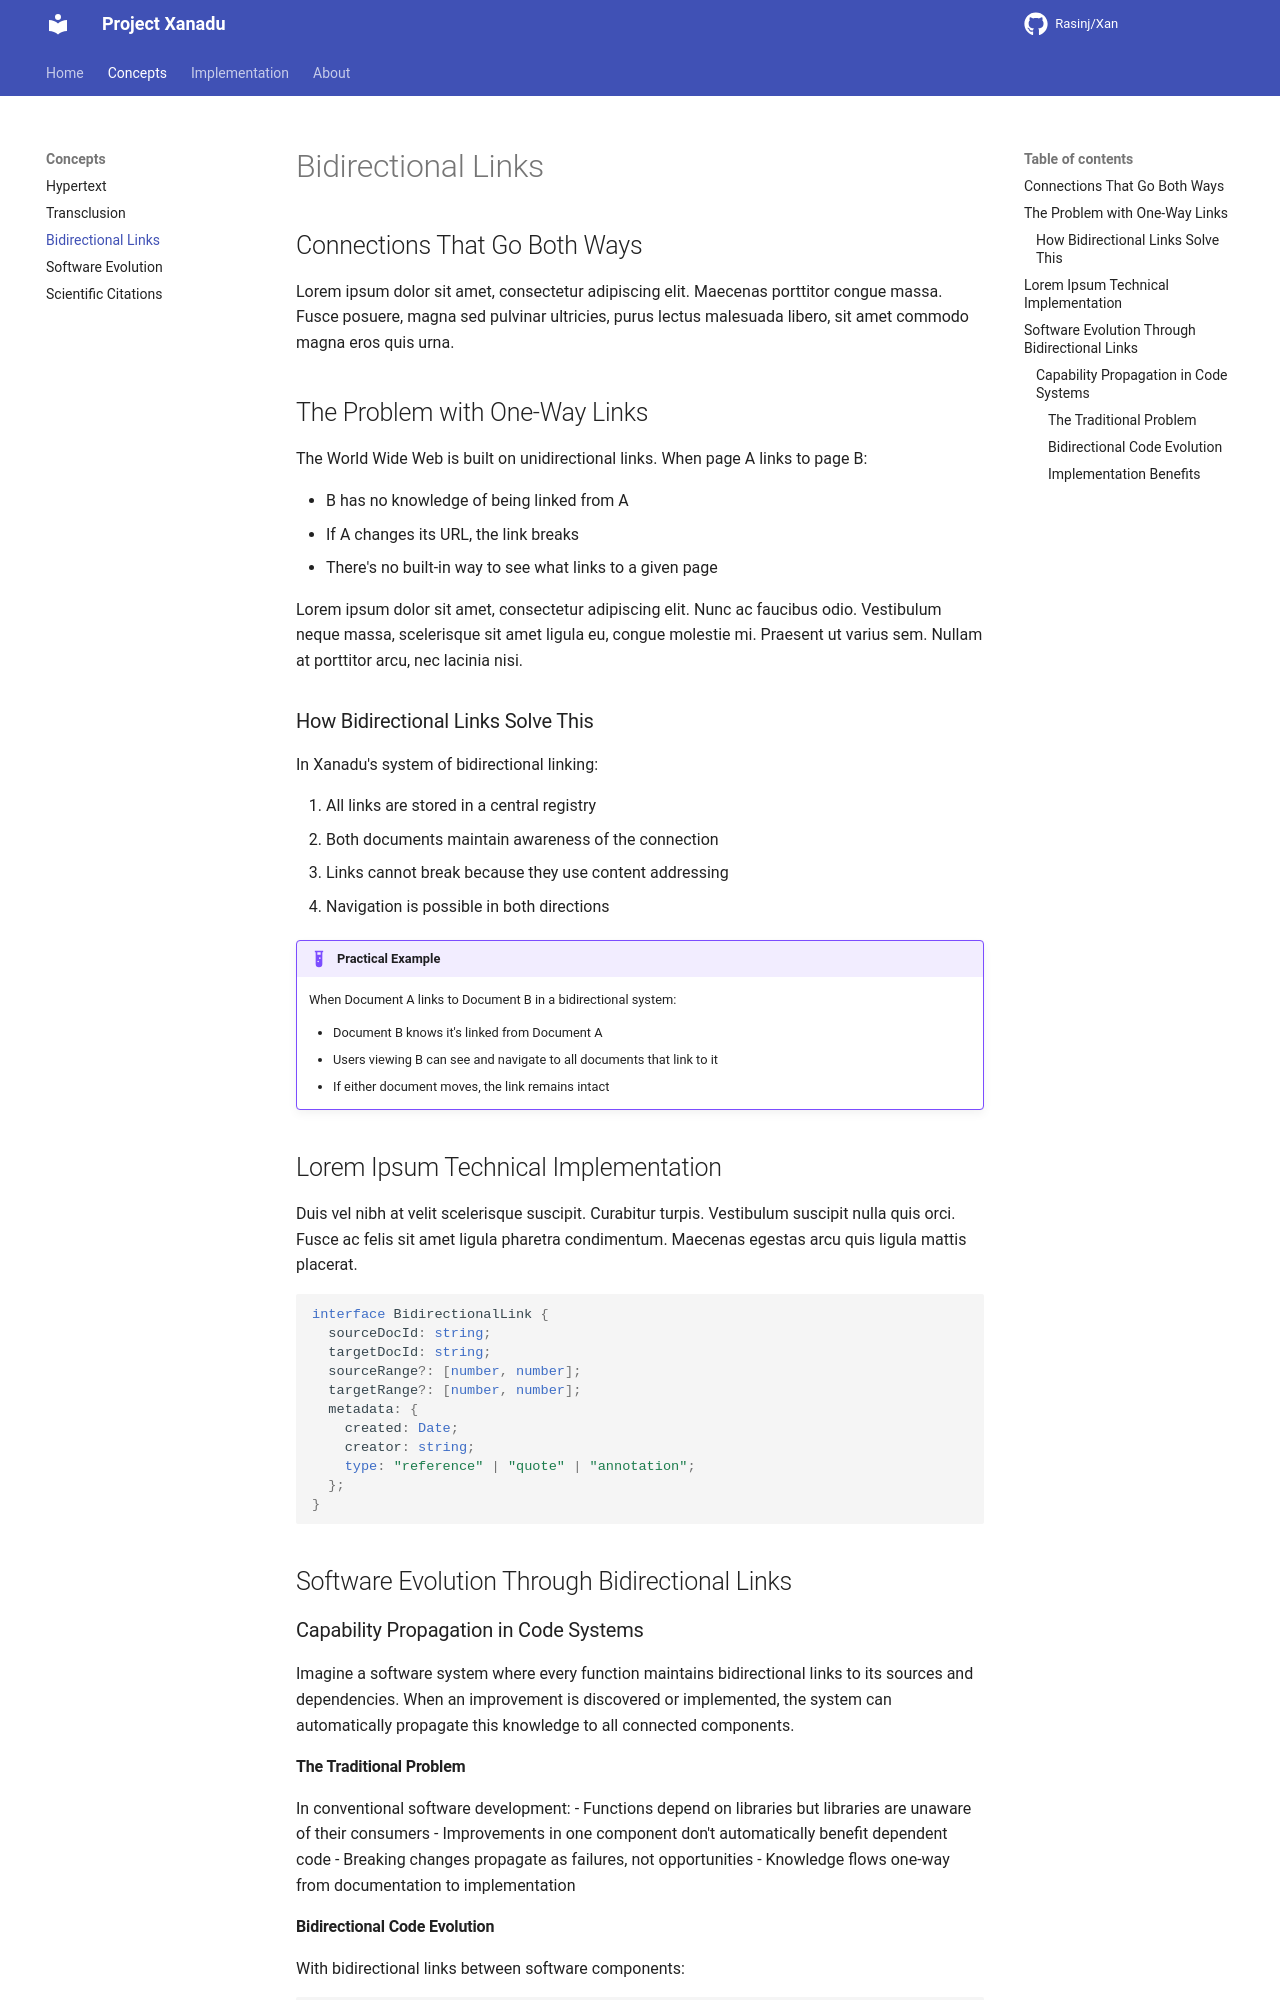

repository: Rasinj/Xan · page: concepts/bidirectional-links/index.html · generator: mkdocs

# Bidirectional Links

## Connections That Go Both Ways

Lorem ipsum dolor sit amet, consectetur adipiscing elit. Maecenas porttitor congue massa. Fusce posuere, magna sed pulvinar ultricies, purus lectus malesuada libero, sit amet commodo magna eros quis urna.

## The Problem with One-Way Links

The World Wide Web is built on unidirectional links. When page A links to page B:

- B has no knowledge of being linked from A
- If A changes its URL, the link breaks
- There's no built-in way to see what links to a given page

Lorem ipsum dolor sit amet, consectetur adipiscing elit. Nunc ac faucibus odio. Vestibulum neque massa, scelerisque sit amet ligula eu, congue molestie mi. Praesent ut varius sem. Nullam at porttitor arcu, nec lacinia nisi.

### How Bidirectional Links Solve This

In Xanadu's system of bidirectional linking:

1. All links are stored in a central registry
2. Both documents maintain awareness of the connection
3. Links cannot break because they use content addressing
4. Navigation is possible in both directions

!!! example "Practical Example"
    When Document A links to Document B in a bidirectional system:
    
    - Document B knows it's linked from Document A
    - Users viewing B can see and navigate to all documents that link to it
    - If either document moves, the link remains intact

## Lorem Ipsum Technical Implementation

Duis vel nibh at velit scelerisque suscipit. Curabitur turpis. Vestibulum suscipit nulla quis orci. Fusce ac felis sit amet ligula pharetra condimentum. Maecenas egestas arcu quis ligula mattis placerat.

```typescript
interface BidirectionalLink {
  sourceDocId: string;
  targetDocId: string;
  sourceRange?: [number, number];
  targetRange?: [number, number];
  metadata: {
    created: Date;
    creator: string;
    type: "reference" | "quote" | "annotation";
  };
}
```

## Software Evolution Through Bidirectional Links

### Capability Propagation in Code Systems

Imagine a software system where every function maintains bidirectional links to its sources and dependencies. When an improvement is discovered or implemented, the system can automatically propagate this knowledge to all connected components.

#### The Traditional Problem

In conventional software development:
- Functions depend on libraries but libraries are unaware of their consumers
- Improvements in one component don't automatically benefit dependent code
- Breaking changes propagate as failures, not opportunities
- Knowledge flows one-way from documentation to implementation
